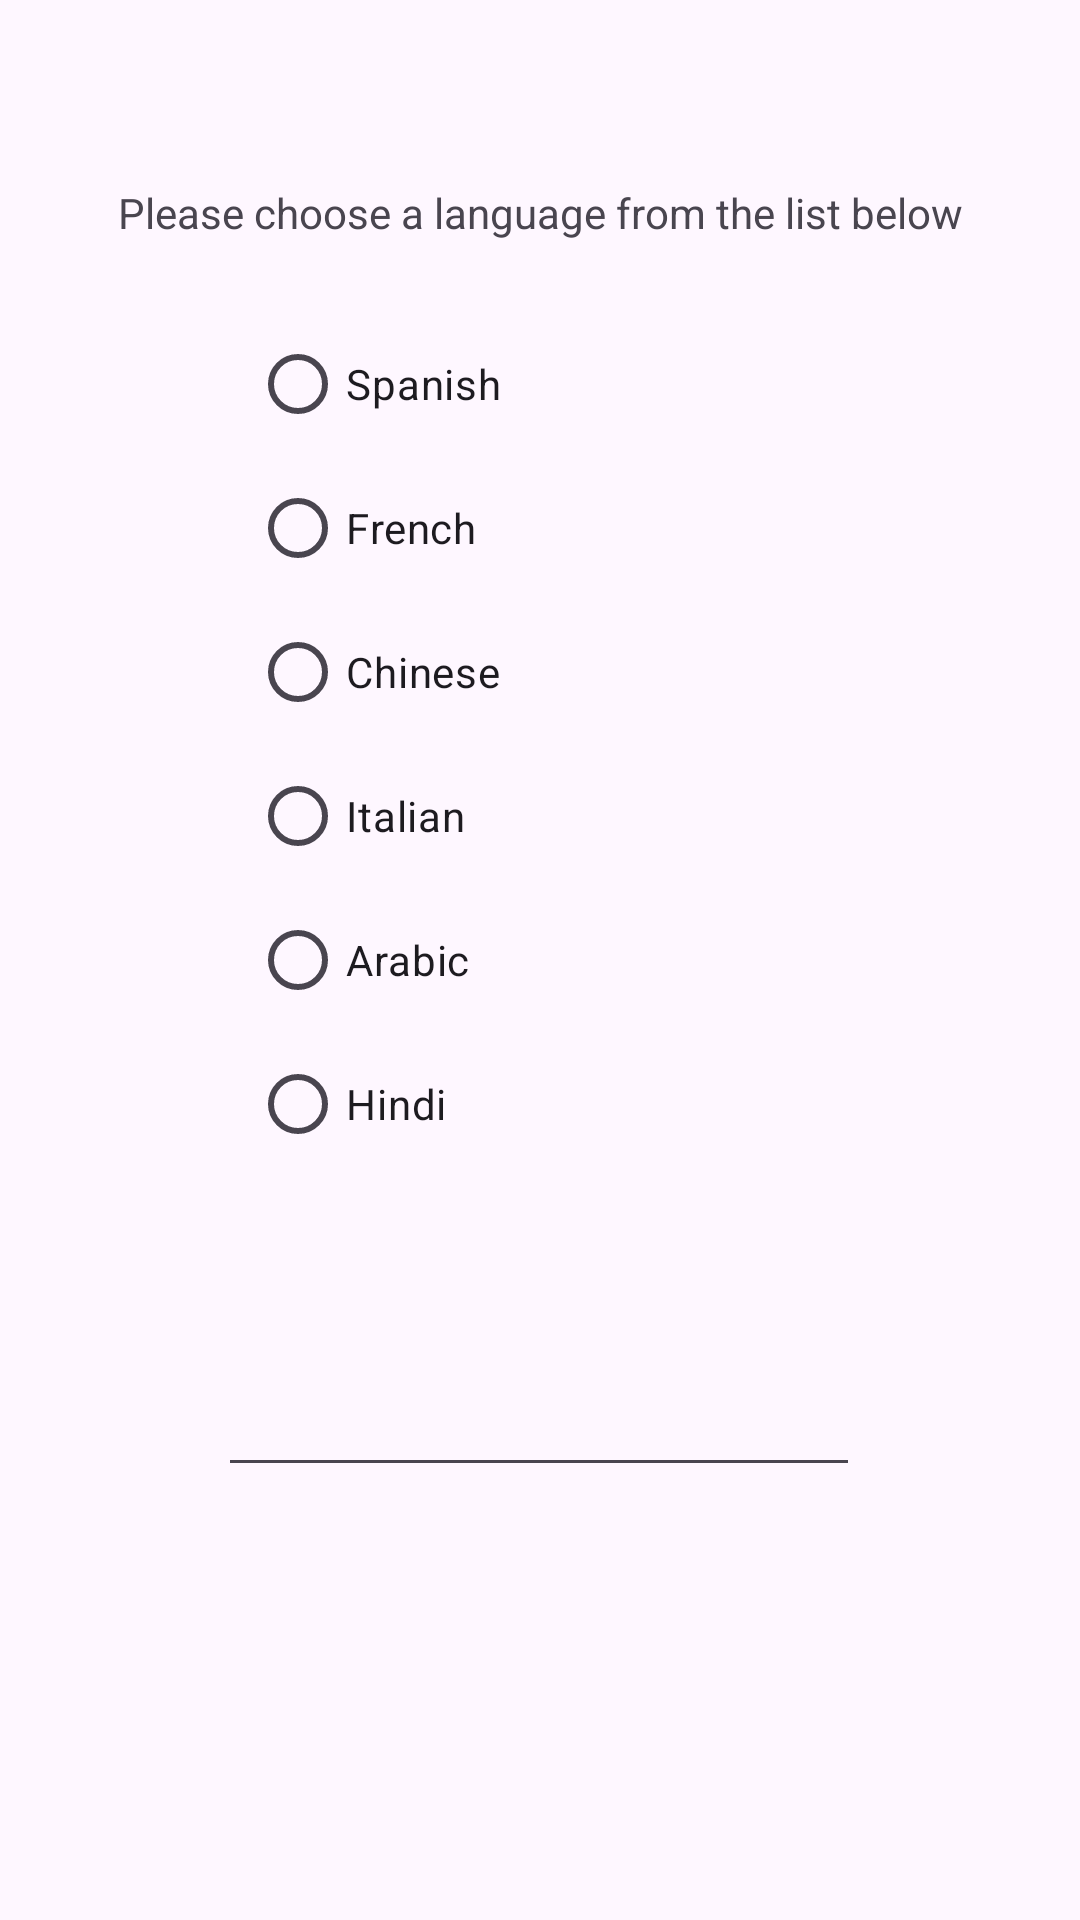

Layout XML and referenced resources for this Android screen:
<!-- AndroidManifest.xml: application theme Theme.SarahKhanSpringBreakChooser -->
<!-- res/layout/activity_main.xml -->
<?xml version="1.0" encoding="utf-8"?>
<androidx.constraintlayout.widget.ConstraintLayout xmlns:android="http://schemas.android.com/apk/res/android"
    xmlns:app="http://schemas.android.com/apk/res-auto"
    xmlns:tools="http://schemas.android.com/tools"
    android:layout_width="match_parent"
    android:layout_height="match_parent"
    tools:context=".MainActivity">

    <TextView
        android:layout_width="wrap_content"
        android:layout_height="wrap_content"
        android:text="Please choose a language from the list below"
        app:layout_constraintBottom_toBottomOf="parent"
        app:layout_constraintEnd_toEndOf="parent"
        app:layout_constraintStart_toStartOf="parent"
        app:layout_constraintTop_toTopOf="parent"
        app:layout_constraintVertical_bias="0.099" />

    <EditText
        android:id="@+id/edittextresult"
        android:layout_width="214dp"
        android:layout_height="48dp"
        app:layout_constraintBottom_toBottomOf="parent"
        app:layout_constraintEnd_toEndOf="parent"
        app:layout_constraintHorizontal_bias="0.497"
        app:layout_constraintStart_toStartOf="parent"
        app:layout_constraintTop_toTopOf="parent"
        app:layout_constraintVertical_bias="0.756" />

    <RadioGroup
        android:id="@+id/radioGroup"
        android:layout_width="192dp"
        android:layout_height="299dp"
        app:layout_constraintBottom_toBottomOf="parent"
        app:layout_constraintEnd_toEndOf="parent"
        app:layout_constraintHorizontal_bias="0.497"
        app:layout_constraintStart_toStartOf="parent"
        app:layout_constraintTop_toTopOf="parent"
        app:layout_constraintVertical_bias="0.305">

        <RadioButton
            android:id="@+id/radiospanish"
            android:layout_width="wrap_content"
            android:layout_height="wrap_content"
            android:text="Spanish"
            app:layout_constraintBottom_toBottomOf="parent"
            app:layout_constraintEnd_toEndOf="parent"
            app:layout_constraintStart_toStartOf="parent"
            app:layout_constraintTop_toTopOf="parent" />

        <RadioButton
            android:id="@+id/radiofrench"
            android:layout_width="wrap_content"
            android:layout_height="wrap_content"
            android:text="French"
            app:layout_constraintBottom_toBottomOf="parent"
            app:layout_constraintEnd_toEndOf="parent"
            app:layout_constraintHorizontal_bias="0.498"
            app:layout_constraintStart_toStartOf="parent"
            app:layout_constraintTop_toTopOf="parent"
            app:layout_constraintVertical_bias="0.571" />

        <RadioButton
            android:id="@+id/radiochinese"
            android:layout_width="wrap_content"
            android:layout_height="wrap_content"
            android:text="Chinese"
            app:layout_constraintBottom_toBottomOf="parent"
            app:layout_constraintEnd_toEndOf="parent"
            app:layout_constraintHorizontal_bias="0.498"
            app:layout_constraintStart_toStartOf="parent"
            app:layout_constraintTop_toTopOf="parent"
            app:layout_constraintVertical_bias="0.571" />

        <RadioButton
            android:id="@+id/radioitalian"
            android:layout_width="wrap_content"
            android:layout_height="wrap_content"
            android:text="Italian"
            app:layout_constraintBottom_toBottomOf="parent"
            app:layout_constraintEnd_toEndOf="parent"
            app:layout_constraintHorizontal_bias="0.498"
            app:layout_constraintStart_toStartOf="parent"
            app:layout_constraintTop_toTopOf="parent"
            app:layout_constraintVertical_bias="0.571" />

        <RadioButton
            android:id="@+id/radioarabic"
            android:layout_width="wrap_content"
            android:layout_height="wrap_content"
            android:text="Arabic"
            app:layout_constraintBottom_toBottomOf="parent"
            app:layout_constraintEnd_toEndOf="parent"
            app:layout_constraintHorizontal_bias="0.498"
            app:layout_constraintStart_toStartOf="parent"
            app:layout_constraintTop_toTopOf="parent"
            app:layout_constraintVertical_bias="0.571" />

        <RadioButton
            android:id="@+id/radiohindi"
            android:layout_width="wrap_content"
            android:layout_height="wrap_content"
            android:text="Hindi"
            app:layout_constraintBottom_toBottomOf="parent"
            app:layout_constraintEnd_toEndOf="parent"
            app:layout_constraintHorizontal_bias="0.498"
            app:layout_constraintStart_toStartOf="parent"
            app:layout_constraintTop_toTopOf="parent"
            app:layout_constraintVertical_bias="0.571" />

    </RadioGroup>


</androidx.constraintlayout.widget.ConstraintLayout>
<!-- resources referenced by this layout -->
<resources>
  <style name="Theme.SarahKhanSpringBreakChooser" parent="Base.Theme.SarahKhanSpringBreakChooser" />
  <style name="Base.Theme.SarahKhanSpringBreakChooser" parent="Theme.Material3.DayNight.NoActionBar">
          
          
      </style>
</resources>
